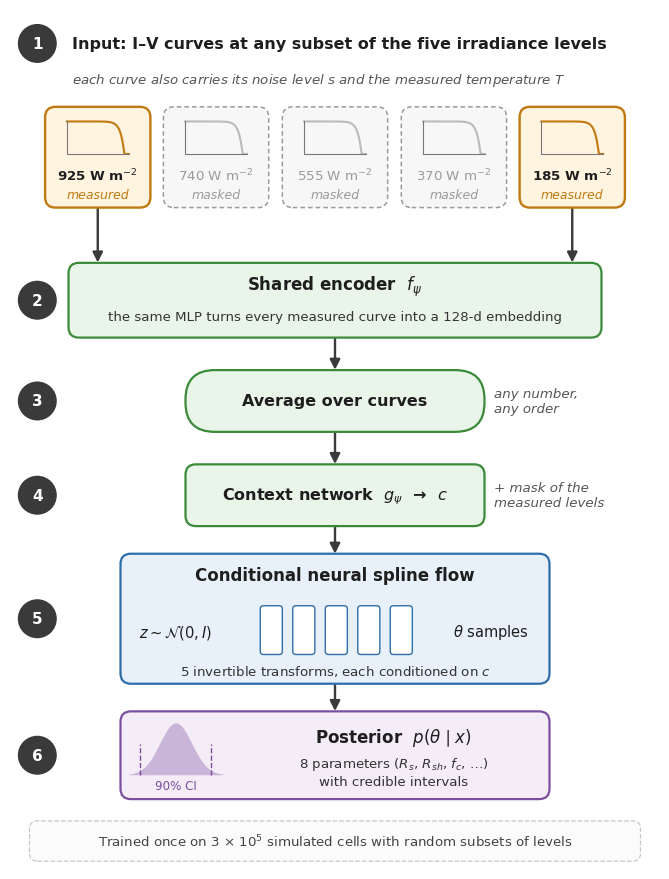

Write Python code to recreate this figure. (Note: this script raises an exception after producing the figure.)
"""Fig. 3 (vertical): architecture of the set-conditioned NPE as a top-to-bottom flowchart (white background, 300 dpi).
Designed for ~5.2 in print width, so all text is >= 7 pt in print."""
import numpy as np, matplotlib; matplotlib.use('Agg')
import matplotlib.pyplot as plt
from matplotlib.patches import FancyBboxPatch, FancyArrowPatch, Circle

plt.rcParams.update({'font.family': 'DejaVu Sans', 'figure.facecolor': 'white', 'savefig.facecolor': 'white', 'mathtext.fontset': 'dejavusans'})
fig = plt.figure(figsize=(6.5, 8.6)); ax = fig.add_axes([0, 0, 1, 1]); ax.set_xlim(0, 10); ax.set_ylim(0, 13.23); ax.axis('off')
ORANGE, GREEN, BLUE, PURPLE, GREY = ('#FFF4E0', '#C07A10'), ('#EAF5EA', '#3A8A3A'), ('#E8F1FA', '#2F6DA8'), ('#F4ECF7', '#7B4F9D'), ('#F7F7F7', '#9A9A9A')
FT, FB, FN = 12, 10.5, 9.6   # title / body / note font sizes

def box(x, y, w, h, c, lw=1.6, ls='-', r=0.16):
    ax.add_patch(FancyBboxPatch((x - w / 2, y - h / 2), w, h, boxstyle=f'round,pad=0,rounding_size={r}', fc=c[0], ec=c[1], lw=lw, ls=ls, zorder=3))
def txt(x, y, s, fs=FB, bold=False, color='#1E1E1E', ha='center', **k):
    ax.text(x, y, s, ha=ha, va='center', fontsize=fs, fontweight='bold' if bold else 'normal', color=color, zorder=6, linespacing=1.25, **k)
def arr(p, q, color='#3A3A3A', lw=1.7, rad=0.0):
    ax.add_patch(FancyArrowPatch(p, q, arrowstyle='-|>', mutation_scale=15, color=color, lw=lw, connectionstyle=f'arc3,rad={rad}', zorder=2, shrinkA=0, shrinkB=0))
def num(y, n, x=0.42):
    ax.add_patch(Circle((x, y), 0.3, fc='#3A3A3A', ec='none', zorder=6)); txt(x, y, str(n), fs=11, bold=True, color='white')
def note(x, y, s): txt(x, y, s, fs=FN, color='#555', ha='left', style='italic')
def iv_icon(x, y, w, h, color):
    v = np.linspace(0, 1, 60); i = 1 - np.exp((v - 0.93) / 0.06); i = np.clip(i, 0, None) / i.max()
    ax.plot(x - w / 2 + v * w, y - h / 2 + i * h, color=color, lw=1.5, zorder=5)
    ax.plot([x - w / 2, x - w / 2, x + w / 2], [y + h / 2, y - h / 2, y - h / 2], color='#777', lw=0.8, zorder=5)

# 1 ---- input curves
num(12.7, 1); txt(0.95, 12.7, 'Input: I–V curves at any subset of the five irradiance levels', fs=FT - 0.5, bold=True, ha='left')
xs = [1.35, 3.17, 5.0, 6.83, 8.65]; G = [925, 740, 555, 370, 185]; meas = [True, False, False, False, True]; yc = 10.95
for x, g, m in zip(xs, G, meas):
    c = ORANGE if m else GREY
    box(x, yc, 1.62, 1.55, c, ls='-' if m else (0, (3, 2)), lw=1.7 if m else 1.1)
    iv_icon(x, yc + 0.3, 0.95, 0.5, c[1] if m else '#BBBBBB')
    txt(x, yc - 0.27, f'{g} W m$^{{-2}}$', fs=FN, bold=m, color='#1E1E1E' if m else '#9A9A9A')
    txt(x, yc - 0.58, 'measured' if m else 'masked', fs=FN - 0.6, color=c[1] if m else '#9A9A9A', style='italic')
txt(0.95, 12.15, 'each curve also carries its noise level $s$ and the measured temperature $T$', fs=FN, color='#555', style='italic', ha='left')

# 2 ---- shared encoder
ye = 8.75; num(ye, 2)
box(5.0, ye, 8.2, 1.15, GREEN)
txt(5.0, ye + 0.22, 'Shared encoder  $f_\\psi$', fs=FT, bold=True)
txt(5.0, ye - 0.25, 'the same MLP turns every measured curve into a 128-d embedding', fs=FN, color='#333')
for x, m in zip(xs, meas):
    if m: arr((x, yc - 0.78), (x if x < 5 else x, ye + 0.58))

# 3 ---- pooling
yp = 7.2; num(yp, 3)
box(5.0, yp, 4.6, 0.95, GREEN, r=0.45)
txt(5.0, yp, 'Average over curves', fs=FT - 0.5, bold=True)
arr((5.0, ye - 0.58), (5.0, yp + 0.48))
note(7.45, yp, 'any number,\nany order')

# 4 ---- context
yc4 = 5.75; num(yc4, 4)
box(5.0, yc4, 4.6, 0.95, GREEN)
txt(5.0, yc4, 'Context network  $g_\\psi$  →  $c$', fs=FT - 0.5, bold=True)
arr((5.0, yp - 0.48), (5.0, yc4 + 0.48))
note(7.45, yc4, '+ mask of the\nmeasured levels')

# 5 ---- spline flow
yf = 3.85; num(yf, 5)
box(5.0, yf, 6.6, 2.0, BLUE)
txt(5.0, yf + 0.68, 'Conditional neural spline flow', fs=FT, bold=True)
txt(2.55, yf - 0.2, '$z \\sim \\mathcal{N}(0, I)$', fs=FB)
for k in range(5):
    ax.add_patch(FancyBboxPatch((3.85 + k * 0.5, yf - 0.55), 0.34, 0.75, boxstyle='round,pad=0,rounding_size=0.05', fc='white', ec=BLUE[1], lw=1.0, zorder=4))
arr((3.45, yf - 0.18), (3.8, yf - 0.18), lw=1.2, color=BLUE[1]); arr((6.25, yf - 0.18), (6.6, yf - 0.18), lw=1.2, color=BLUE[1])
txt(7.4, yf - 0.2, '$\\theta$ samples', fs=FB)
txt(5.0, yf - 0.8, '5 invertible transforms, each conditioned on $c$', fs=FN, color='#333')
arr((5.0, yc4 - 0.48), (5.0, yf + 1.0))

# 6 ---- posterior
yo = 1.75; num(yo, 6)
box(5.0, yo, 6.6, 1.35, PURPLE)
gx = np.linspace(-2.2, 2.2, 40); gy = np.exp(-gx ** 2 / 1.1); cx = 2.55
ax.fill_between(cx + gx * 0.33, yo - 0.3, yo - 0.3 + gy * 0.8, color=PURPLE[1], alpha=0.35, zorder=5, lw=0)
for sx in (-0.55, 0.55): ax.plot([cx + sx, cx + sx], [yo - 0.3, yo + 0.18], color=PURPLE[1], lw=1.0, ls='--', zorder=6)
txt(cx, yo - 0.47, '90% CI', fs=FN - 1, color=PURPLE[1])
txt(5.9, yo + 0.28, 'Posterior  $p(\\theta \\mid x)$', fs=FT, bold=True)
txt(5.9, yo - 0.25, '8 parameters ($R_s$, $R_{sh}$, $f_c$, …)\nwith credible intervals', fs=FN, color='#333')
arr((5.0, yf - 1.0), (5.0, yo + 0.68))

# ---- training note
ax.add_patch(FancyBboxPatch((0.3, 0.12), 9.4, 0.62, boxstyle='round,pad=0,rounding_size=0.12', fc='#FBFBFB', ec='#C8C8C8', lw=0.9, ls='--', zorder=1))
txt(5.0, 0.43, 'Trained once on 3 × 10$^5$ simulated cells with random subsets of levels', fs=FN, color='#444')
plt.savefig('../figs/Fig3_architecture.png', dpi=300); plt.close(); print('ok')
